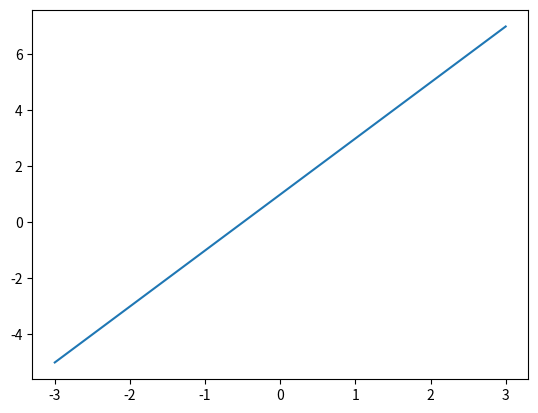
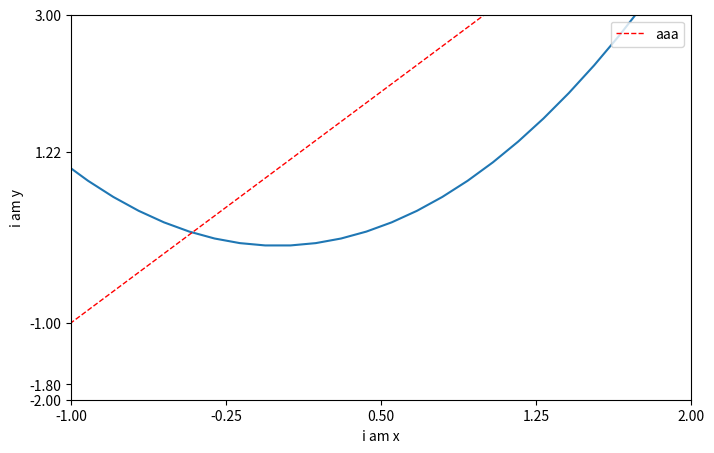

Python code for these plots, in order: (Note: this script raises an exception after producing the figures.)
import matplotlib.pyplot as plt
import pandas as pd
import numpy as np

x = np.linspace(-3,3,50)
y1 = 2*x+1
y2 = x**2

plt.figure()
plt.plot(x,y1)

plt.figure(num=3, figsize=(8,5))
l1, = plt.plot(x,y2, label='up')
l2, = plt.plot(x,y1, label='down', color='red', linewidth=1.0, linestyle='--')
plt.legend(handles=[l2], labels=['aaa',], loc='upper right')

plt.xlim((-1,2))
plt.ylim((-2,3))
plt.xlabel('i am x')
plt.ylabel('i am y')

new_ticks=np.linspace(-1,2,5)
#print(new_ticks)
plt.xticks(new_ticks)
plt.yticks([-2, -1.8, -1, 1.22, 3],['really bad', 'bad', 'normal', 'good'])
plt.show()
